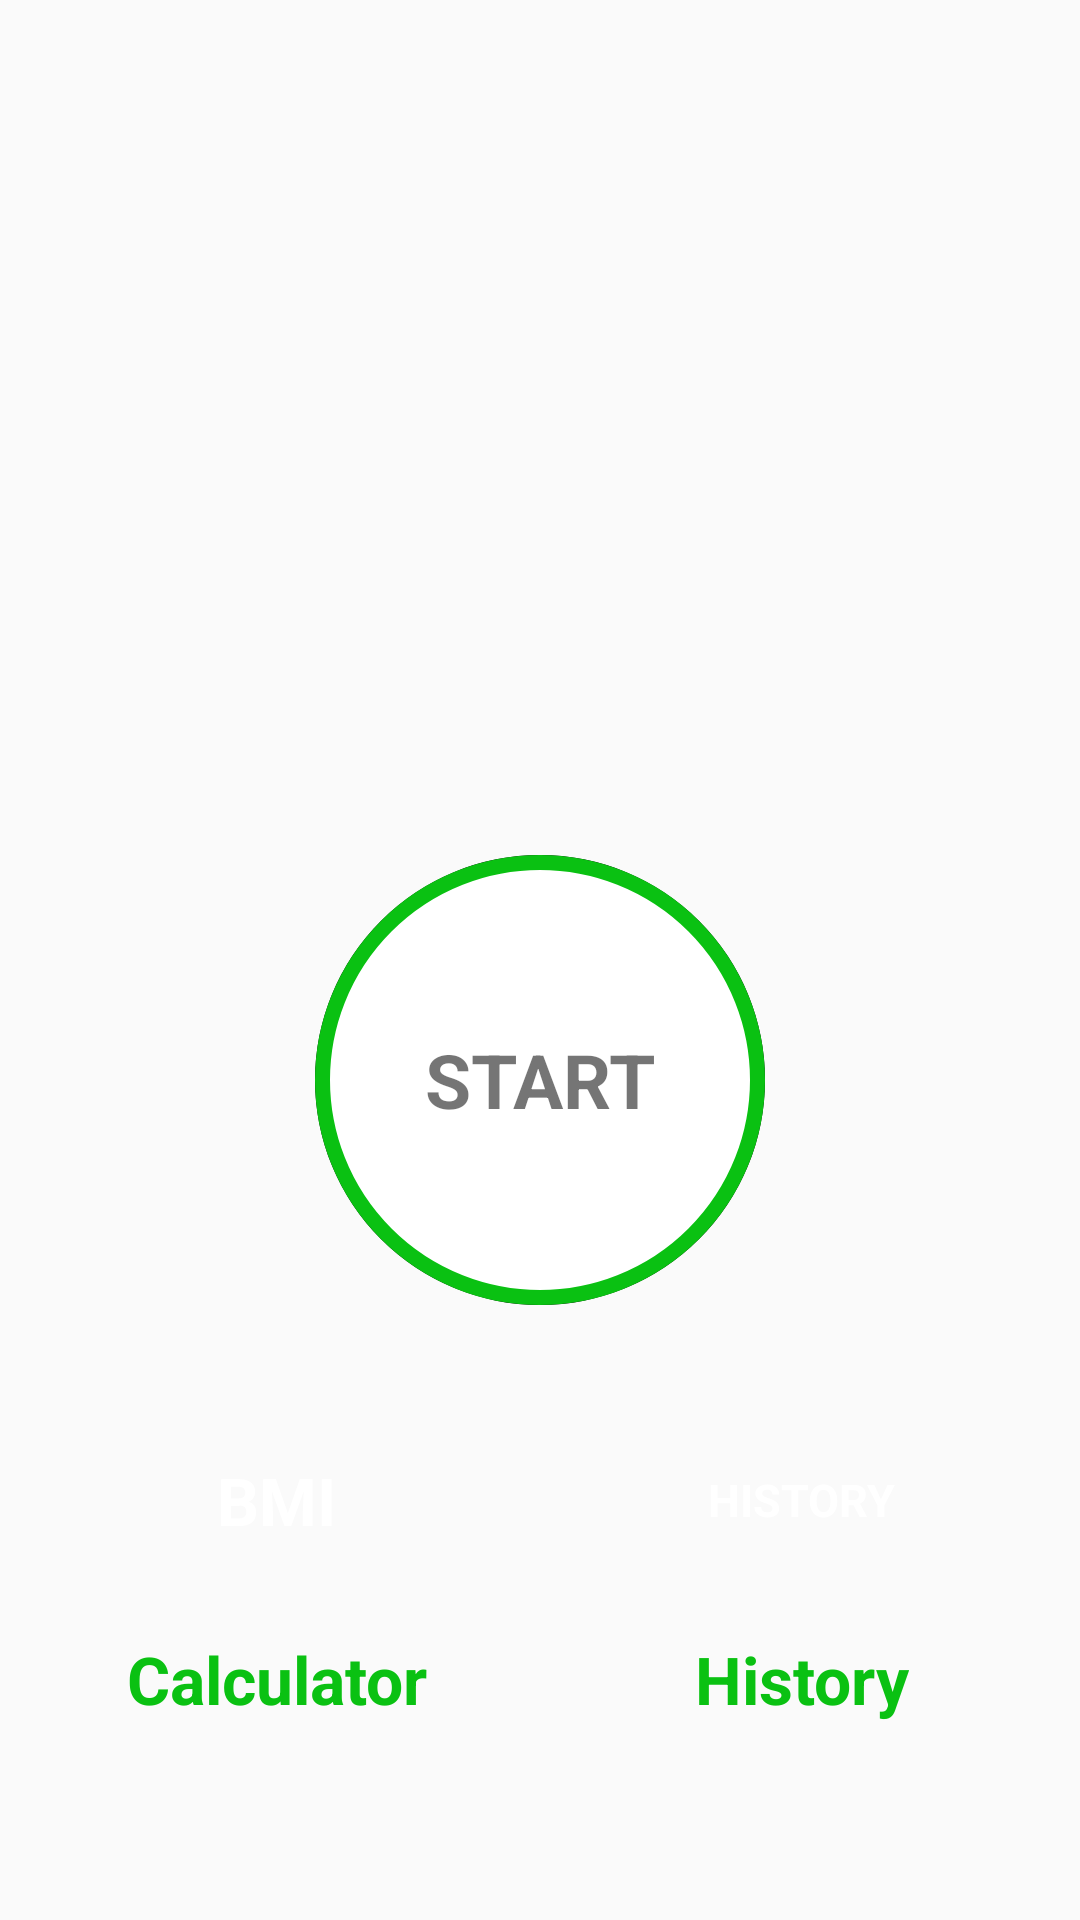

Layout XML and referenced resources for this Android screen:
<!-- AndroidManifest.xml: activity theme Theme.AppCompat.DayNight.NoActionBar -->
<!-- res/layout/activity_main.xml -->
<?xml version="1.0" encoding="utf-8"?>
<androidx.constraintlayout.widget.ConstraintLayout xmlns:android="http://schemas.android.com/apk/res/android"
    xmlns:tools="http://schemas.android.com/tools"
    android:layout_width="match_parent"
    android:layout_height="match_parent"
    tools:context=".MainActivity">
    <LinearLayout
        android:layout_width="match_parent"
        android:layout_height="match_parent"
        android:orientation="vertical"
        android:gravity="center_horizontal"
        android:padding="5dp">
        <ImageView
            android:layout_width="match_parent"
            android:layout_height="260dp"
            android:src="@drawable/img_main_page"
            android:contentDescription="@string/image_description"/>
       <LinearLayout
           android:id="@+id/ll_start"
           android:layout_width="150dp"
           android:layout_height="150dp"
           android:gravity="center"
           android:layout_marginTop="20dp"
           android:background="@drawable/item_accent_border_ripple_background">
           <TextView
               android:layout_width="wrap_content"
               android:layout_height="wrap_content"
               android:text="@string/text_start"
               android:textSize="@dimen/start_text_size"
               android:textStyle="bold"/>
       </LinearLayout>
        <LinearLayout
            android:layout_width="match_parent"
            android:layout_height="wrap_content"
            android:orientation="horizontal"
            android:layout_marginTop="30dp"
            android:baselineAligned="false"
            android:gravity="center">
            <LinearLayout
                android:layout_width="0dp"
                android:layout_height="match_parent"
                android:gravity="center"
                android:orientation="vertical"
                android:layout_weight="1">
                <LinearLayout
                    android:id="@+id/llBMI"
                    android:layout_width="70dp"
                    android:layout_height="70dp"
                    android:orientation="vertical"
                    android:background="@drawable/item_circular_bmi_background"
                    android:gravity="center">
                    <TextView
                        android:layout_width="wrap_content"
                        android:layout_height="wrap_content"
                        android:text="BMI"
                        android:textColor="@color/white"
                        android:textSize="22sp"
                        android:textStyle="bold"/>
                </LinearLayout>
                <TextView
                    android:layout_width="wrap_content"
                    android:layout_height="wrap_content"
                    android:text="Calculator"
                    android:layout_marginTop="10dp"
                    android:textColor="@color/green"
                    android:textSize="22sp"
                    android:textStyle="bold"/>
            </LinearLayout>
            <LinearLayout
                android:layout_width="0dp"
                android:layout_height="match_parent"
                android:gravity="center"
                android:orientation="vertical"
                android:layout_weight="1">
                <LinearLayout
                    android:id="@+id/llCalculateHistory"
                    android:layout_width="70dp"
                    android:layout_height="70dp"
                    android:orientation="vertical"
                    android:background="@drawable/item_circular_bmi_background"
                    android:gravity="center">
                    <TextView
                        android:layout_width="wrap_content"
                        android:layout_height="wrap_content"
                        android:text="HISTORY"
                        android:textColor="@color/white"
                        android:textSize="15sp"
                        android:textStyle="bold"/>
                </LinearLayout>
                <TextView
                    android:layout_width="wrap_content"
                    android:layout_height="wrap_content"
                    android:text="History"
                    android:layout_marginTop="10dp"
                    android:textColor="@color/green"
                    android:textSize="22sp"
                    android:textStyle="bold"/>
            </LinearLayout>
        </LinearLayout>
    </LinearLayout>
</androidx.constraintlayout.widget.ConstraintLayout>
<!-- resources referenced by this layout -->
<resources>
  <color name="green">#0AC112</color>
  <color name="white">#FFFFFFFF</color>
  <dimen name="start_text_size">25sp</dimen>
  <!-- drawable item_accent_border_ripple_background (drawable) -->
  <?xml version="1.0" encoding="utf-8"?>
  <ripple xmlns:android="http://schemas.android.com/apk/res/android"
      android:color="#FFFFFF">
      <item android:id="@+id/mask">
          <shape android:shape="oval">
              <solid android:color="#000000" />
          </shape>
      </item>
  
      <item android:drawable="@drawable/item_cicular_color_accent_border" />
  
  </ripple>
  <string name="image_description">image</string>
  <string name="text_start">START</string>
  <!-- drawable item_cicular_color_accent_border (drawable) -->
  <?xml version="1.0" encoding="utf-8"?>
  <shape xmlns:android="http://schemas.android.com/apk/res/android"
      android:shape="oval">
      <stroke android:width="5dp"
          android:color="@color/green"/>
      <solid android:color="#FFFFFF"/>
  </shape>
</resources>
